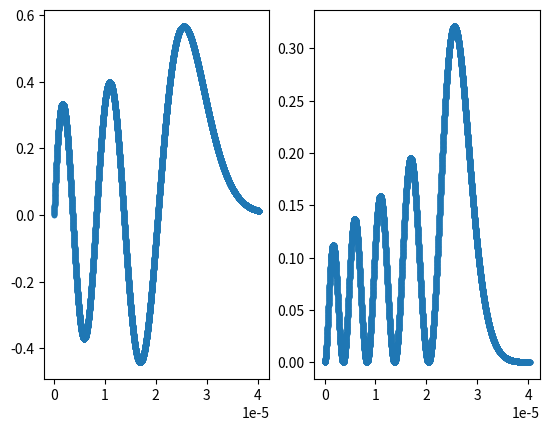

Source code (Python):
#%%


import scipy as sp
import numpy as np
import matplotlib.pyplot as plt

#important to note: using h_bar = c = 1



#unit converters:
def kg_to_GeVc2(m):                 #input mass in kg
    return m * 5.610 * 10 **26


def m_to_GeV(r):                    #input length in m
    return r * 5.0677 * 10 ** 15




def hydrogen_energies(n):               #for convenience: exact energy calculator for Hydrogen given n
    mu = 0.000511 #electron mass in GeV/c^-2
    alpha = 1/137 
    E_n = - mu * alpha**2/(2*n**2) #E_n in GeV
    return E_n


#defining my system of differential equations: taking all parameters as input
#unpacking y since two equations (one second order split into two first order)
def system(r, Y, l, mu, E_nl, alpha, beta): 
    u, v = Y                                
    du_dr = v                               
    dv_dr = (l*(l+1))/(r**2) * u - (2 * mu * (E_nl - ((-4*alpha)/(3*r) + beta*r))) * u  
    return [du_dr, dv_dr] 

#trigger function to find when u == 0, called by solve_ivp
def zero_crossing(r, Y, l, mu, E, alpha, beta):
    u, v = Y
    return u     

#passing all system parameters as arguments to make adaptable code for different particles
def sch_solver(l,m_1,m_2, E_nl, alpha, beta,rmax): 
    mu = (1/m_1 + 1/m_2) ** (-1)
    initial_conditions = [0,1]    #because we want u(0) = 0, du(0)/dr = v(0) = 1

    a0 = 268101.76125244756 # Bohr radius in GeV^-1
    r0 = 1e-10 * a0     # small start

    r_eval = np.linspace(r0,rmax,15000)  #points to evaluate u(r) at, called by solve_ivp

    #scipy function to solve differential equations system. Unpack solutions both for u and v, and corresponding distances evaluated at
    sol = sp.integrate.solve_ivp(system, [r0,rmax], initial_conditions, t_eval = r_eval, args = (l, mu, E_nl, alpha, beta), events = zero_crossing) 
    u, v = sol.y[0], sol.y[1] 
    r = sol.t

    #automatically finds steps where evaluates to 0 (thanks to trigger aboce)
    nodes_location = sol.t_events[0]
    #print('these are the nodes_location', nodes_location)
    nodes_nb = len(nodes_location)

    #extract the final node: starts diverging from there --- NEED TO CHECK THIS QUITE BADLY
    final_node = nodes_location[-1] 
    

    #finds turning points by looking for slope change, by calculating for all pairs of points and looking for sign change when multiplied
    turning_points_index = [i for i in range(1, len(u)-1) if (u[i]-u[i-1])*(u[i+1]-u[i]) < 0] 
    turning_points_location = r[turning_points_index]
    #print('these are the turning points location', turning_points_location)
    turning_points_nb = len(turning_points_location)



    return nodes_nb, turning_points_nb, u, r, final_node



def energy_finder(l, m_1, m_2, energies, alpha, beta, rmax):   #input list with energy range boundaries within which to search
    #energies[2] = energies[2] + (0.1 * 1e-9)
    #print('hopefully, it has either begun or undergone a break')
    while abs(energies[0]-energies[2]) > 0.0001:

        E_2 = (energies[0] + energies[-1])/2            #bisecting energy range to start iterating
        energies = [energies[0], E_2 , energies[-1]]
        print(energies)
    

        turning_points_nb = []
        nodes_nb = []  

        #loop over 1,2,3 and store nb of nodes and turning points for each energy, in arrays where index 0 is E_1, 1 is E_2, 2 is E_3
        for E_nl in energies:  
            n_nb, tp_nb, u, r, final_node= sch_solver(l, m_1, m_2, E_nl, alpha, beta, rmax)
            nodes_nb.append(n_nb)
            turning_points_nb.append(tp_nb)
        print (nodes_nb, turning_points_nb)

        
        #replacing one side such as to narrow down depending on which side has different number of turning points/nodes
        if nodes_nb[0] != nodes_nb[1] and turning_points_nb[0] != turning_points_nb[1]:

            energies[2] = energies[1]
        elif nodes_nb[1] != nodes_nb[2] and turning_points_nb[1] != turning_points_nb[2]:
            #print('E_2 and E_3 are different')
            energies[0] = energies[1]

        else:
            print('something is wrong: the range is incorrect (or perhaps they are not yet close enough?)') #make sure that this really is the only scenario
            return('INVALID E_N', 'SO NO NODE', 'oops', 'oops')
            break

    

        

    return energies[1], final_node, u, r
    



#this is just the starting point and final plotter: extracts the optimised E_nl with its final_node, and hence reruns through schrodinger equation with those parameters
#then integrates and plots
def plotter_and_normaliser(l, m_1, m_2, E_initial, alpha, beta, rmax):
    a0 = 268101.76125244756
    E_nl, rmax, u, r = energy_range_finder(l,m_1,m_2, E_initial, alpha, beta, rmax)

    if E_nl == 'INVALID E_N':
        return 'nope'
    
    print('This is rmax', rmax)
    print('This is the estimated E_nl', E_nl)

    #plotting it one final time with the estimated E_nl and with rmax
    nodes_nb, turning_points_nb, u, r, final_node = sch_solver(l, m_1, m_2, E_nl, alpha, beta, rmax)
    print('this is nodes_nb and turning points nb of our plotted one', nodes_nb, turning_points_nb)

  
    #evaluating integral over all u_nl to then normalise by result
    integral = sp.integrate.simpson(u**2,r)                           
    print('this is integral result', integral)
    normalised_u = u/(np.sqrt(integral))
    normalised_check = sp.integrate.simpson(normalised_u**2, r)
    print('this is normalised check: hopefully one', normalised_check)
    normalised_u_squared = normalised_u**2

    fig, axs = plt.subplots(1, 2)
    axs[0].scatter(r/a0, normalised_u, marker = '.')                             #plot u_nl(r) normalised
    axs[1].scatter(r/a0, normalised_u_squared, marker = '.')                     #plot |u_nl(r)|**2 normalised (probability density function)
    plt.show()



#just the function that does all the calling and final returning
def energy_range_finder(l,m_1,m_2, E_range, alpha, beta, rmax):                                                                              
    energy_range = E_range
    E_n, final_node, u, r = energy_finder(l, m_1, m_2, energy_range, alpha, beta, rmax)
    print(E_n, 'hopefully the final energy')    
    #print('and this is the next energy range to try', energy_range)
    return E_n, final_node, u, r

        
#plotter_and_normaliser(1,1.27,1.27,[0, 0.6,1],0.40,0.2100830078125,30)
#energy_range_finder(0,1.27,1.27,[0.8, 0.6,1.2],0.40,0.2100830078125,30)

plotter_and_normaliser(0,4.183,4.183,[1.4, 0,1.8],0.28,0.2100830078125,60)
